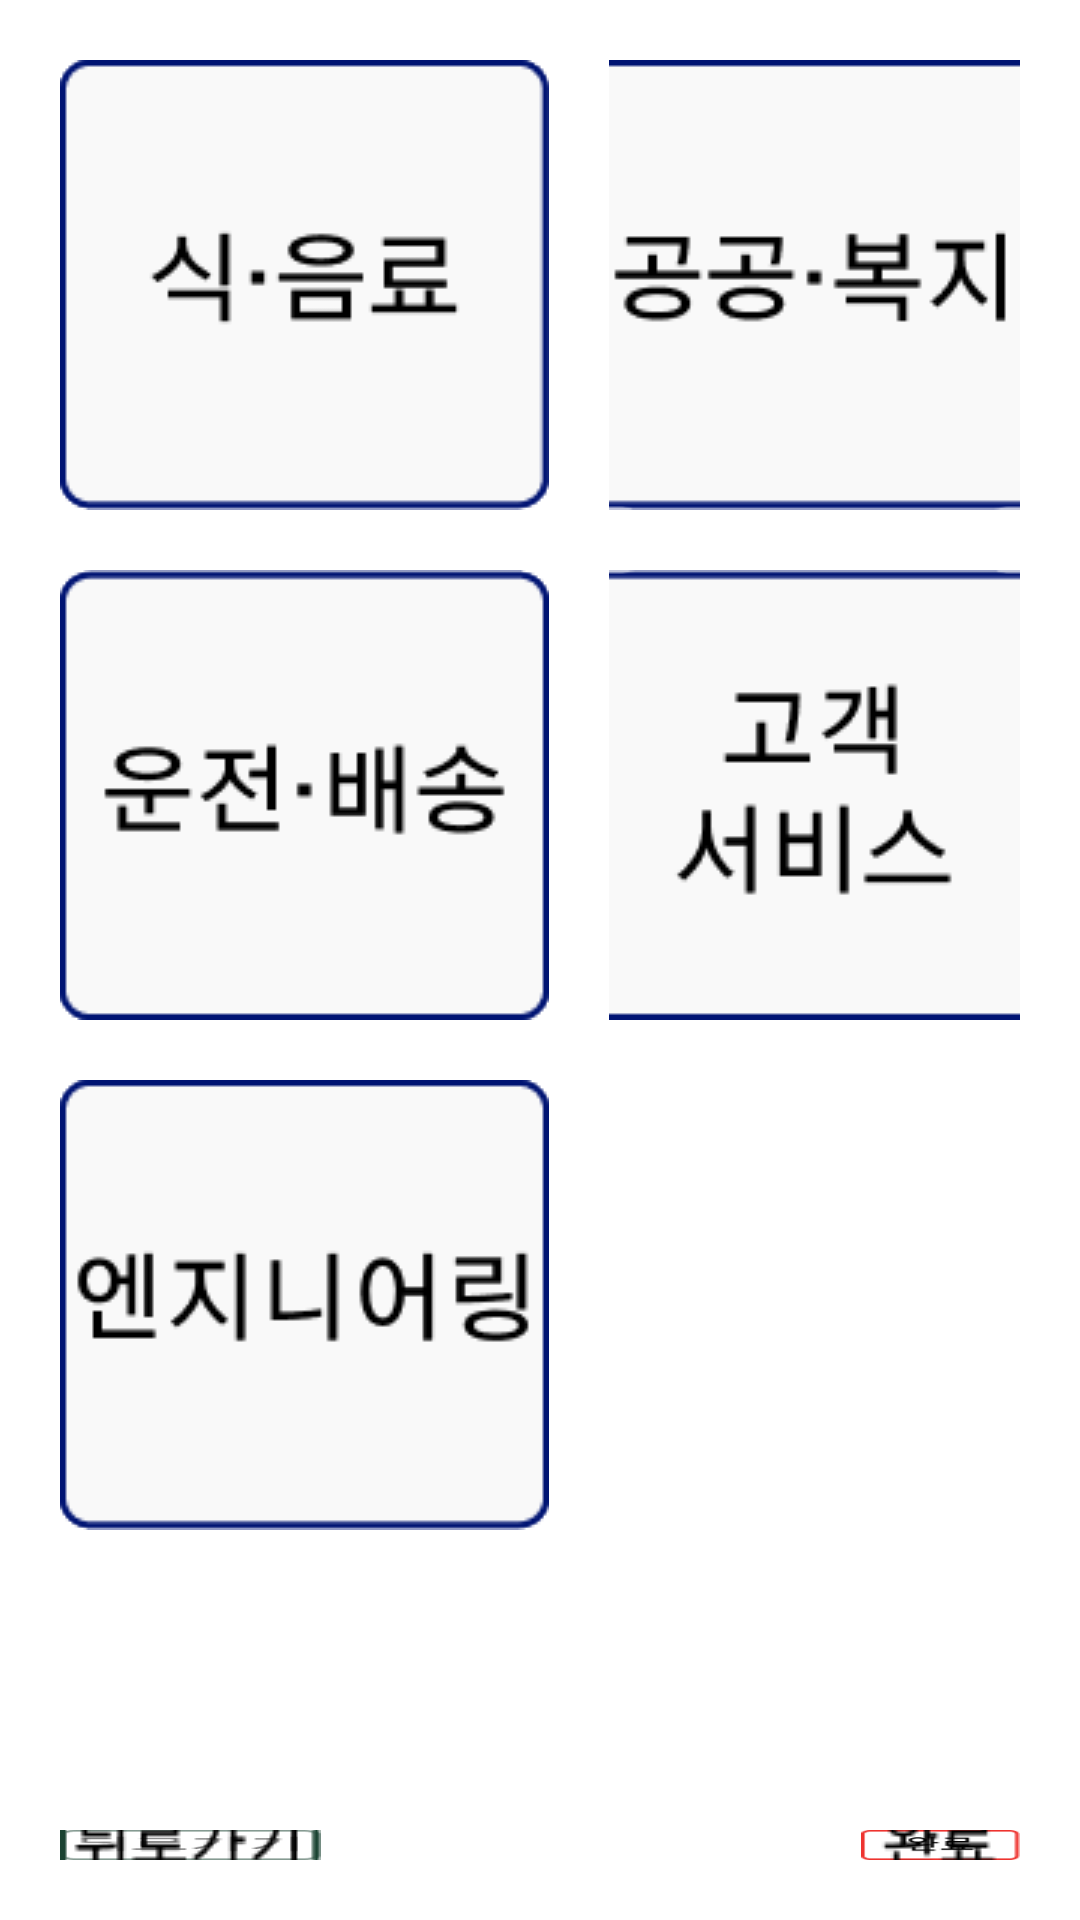

Write the Android layout XML for this screen, with the resource values it uses.
<!-- AndroidManifest.xml: application theme Theme.Frontend -->
<!-- res/layout/searchjob.xml -->
<?xml version="1.0" encoding="utf-8"?>
<LinearLayout xmlns:android="http://schemas.android.com/apk/res/android"
    android:layout_width="match_parent"
    android:layout_height="match_parent"
    android:orientation="vertical"
    android:padding="20dp">



    <LinearLayout
        android:orientation="horizontal"
        android:layout_width="wrap_content"
        android:layout_height="wrap_content">

        <ImageButton
            android:src="@drawable/searchfood"
            android:background="@drawable/searchfood"
            android:layout_width="wrap_content"
            android:layout_height="wrap_content">
        </ImageButton>
        <ImageButton
            android:layout_marginLeft="20dp"
            android:src="@drawable/searchwelfare"
            android:background="@drawable/searchwelfare"
            android:layout_width="wrap_content"
            android:layout_height="wrap_content">
        </ImageButton>

    </LinearLayout>
    <LinearLayout
        android:layout_marginTop="20dp"
        android:orientation="horizontal"
        android:layout_width="wrap_content"
        android:layout_height="wrap_content">


        <ImageButton
            android:src="@drawable/searchdelivery"
            android:background="@drawable/searchdelivery"
            android:layout_width="wrap_content"
            android:layout_height="wrap_content">
        </ImageButton>
        <ImageButton
            android:layout_marginLeft="20dp"
            android:src="@drawable/searchservice"
            android:background="@drawable/searchservice"
            android:layout_width="wrap_content"
            android:layout_height="wrap_content">
        </ImageButton>

    </LinearLayout>
    <LinearLayout
        android:layout_marginTop="20dp"
        android:orientation="horizontal"
        android:layout_width="wrap_content"
        android:layout_height="wrap_content">


        <ImageButton
            android:src="@drawable/searchengineering"
            android:background="@drawable/searchengineering"
            android:layout_width="wrap_content"
            android:layout_height="wrap_content">
        </ImageButton>


    </LinearLayout>

    <LinearLayout
        android:layout_marginTop="100dp"
        android:layout_width="wrap_content"
        android:layout_height="wrap_content">

        <ImageButton
            android:id="@+id/backbutton"
            android:src="@drawable/backbutton"
            android:background="@drawable/backbutton"
            android:layout_width="wrap_content"
            android:layout_height="wrap_content"
            android:layout_gravity="right">
        </ImageButton>

        <ImageButton
            android:layout_marginLeft="180dp"
            android:id="@+id/complete"
            android:src="@drawable/complete"
            android:background="@drawable/complete"
            android:layout_width="wrap_content"
            android:layout_height="wrap_content"
            android:layout_gravity="right">
        </ImageButton>

    </LinearLayout>

</LinearLayout>
<!-- resources referenced by this layout -->
<resources>
  <!-- drawable backbutton: png bitmap (drawable, 1529 bytes) -->
  <!-- drawable complete: png bitmap (drawable, 898 bytes) -->
  <!-- drawable searchdelivery: png bitmap (drawable, 2703 bytes) -->
  <!-- drawable searchengineering: png bitmap (drawable, 2845 bytes) -->
  <!-- drawable searchfood: png bitmap (drawable, 2161 bytes) -->
  <!-- drawable searchservice: png bitmap (drawable, 2597 bytes) -->
  <!-- drawable searchwelfare: png bitmap (drawable, 2566 bytes) -->
  <style name="Theme.Frontend" parent="Theme.MaterialComponents.DayNight.DarkActionBar">
          
          <item name="colorPrimary">@color/purple_500</item>
          <item name="colorPrimaryVariant">@color/purple_700</item>
          <item name="colorOnPrimary">@color/white</item>
          
          <item name="colorSecondary">@color/teal_200</item>
          <item name="colorSecondaryVariant">@color/teal_700</item>
          <item name="colorOnSecondary">@color/black</item>
          
          <item name="android:statusBarColor" tools:targetApi="21">?attr/colorPrimaryVariant</item>
          
      </style>
  <!-- not gathered from this repository: default colours our renderer supplied (Android Studio template values) -->
  <color name="purple_500">#FF6200EE</color>
  <color name="purple_700">#FF3700B3</color>
  <color name="teal_200">#FF03DAC5</color>
  <color name="teal_700">#FF018786</color>
  <color name="black">#FF000000</color>
  <color name="white">#FFFFFFFF</color>
</resources>
